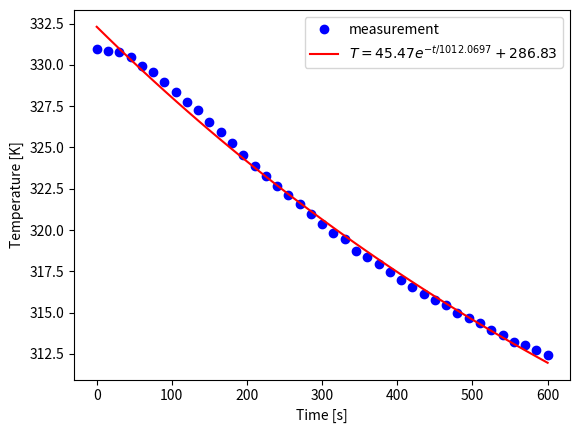
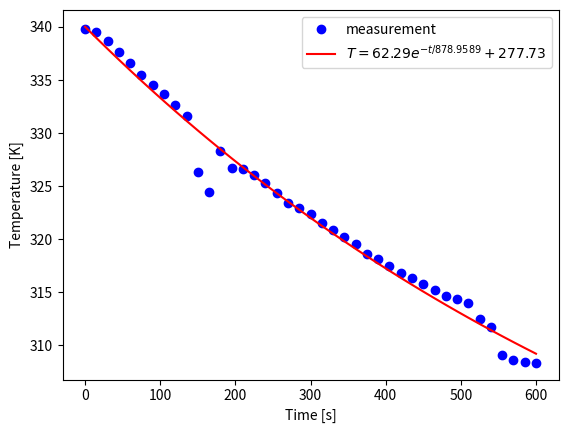

Source code (Python) for these figures, in order:
# Data analyse van metingen met dop

import numpy as np
import matplotlib.pyplot as plt
from scipy.optimize import curve_fit

def exp_func(t, A, tau, T_omg):
    return (A * np.exp(-t/tau) + T_omg)  

buitenoppervlak = 0.016079 
warmtecapaciteit = 152.6043 

times1 = np.array([0,15,30,45,60,75,90,105,120,135,150,165,180, 195, 210, 225, 240, 255, 270, 285, 300, 315, 330, 345, 360, 375, 390, 405, 420, 435, 450, 465, 480, 495, 510, 525, 540, 555, 570, 585, 600])
temps1 = np.array([57.8,57.7,57.6,57.3,56.8,56.4,55.8,55.2,54.6,54.1,53.4,52.8,52.1,51.4,50.7,50.1,49.5,49.0,48.4,47.8,47.2,46.7,46.3,45.6,45.2,44.8,44.3,43.8,43.4,43.0,42.6,42.3,41.8,41.5,41.2,40.8,40.5,40.1,39.9,39.6,39.3])+273.15

popt, pocv = curve_fit(exp_func, times1, temps1, p0=[50, 1000, 20], maxfev=5000)

A_exp, tau_exp, T_omg_exp = popt

y_fit = exp_func(times1, *popt)

plt.figure()
plt.xlabel('Time [s]')
plt.ylabel('Temperature [K]')

plt.plot(times1, temps1, 'bo', label='measurement')
plt.plot(times1, y_fit, 'r-', 
         label='$T = %0.2f e^{-t/%0.4f} + %0.2f$' % (A_exp, tau_exp, T_omg_exp))

plt.legend()

plt.show()

h_exp = (warmtecapaciteit) / (tau_exp * buitenoppervlak)
print("de waarde van de karakteristieke tijd bij metingen met dop is", tau_exp,"s")
print("de waarde van de warmteoverdrachtscoefficient bij metingen met dop is", h_exp,"W/m^2 K") 




#Data analyse van verticale metingen zonder dop
times2 = np.array([0,15,30,45,60,75,90,105,120,135,150,165,180, 195, 210, 225, 240, 255, 270, 285, 300, 315, 330, 345, 360, 375, 390, 405, 420, 435, 450, 465, 480, 495, 510, 525, 540, 555, 570, 585, 600])
temps2 = np.array([66.7,66.4,65.5,64.5,63.5,62.3,61.4,60.5,59.5,58.5,53.2,51.3,55.2,53.6,53.5,52.9,52.1,51.2,50.3,49.8,49.2,48.4,47.7,47.1,46.4,45.5,45.0,44.3,43.7,43.2,42.6,42.1,41.5,41.2,40.8,39.3,38.6,35.9,35.5,35.3,35.2])+273.15
popt, pocv = curve_fit(exp_func, times2, temps2, p0=[50, 1000, 20], maxfev=5000)

A_exp2, tau_exp2, T_omg_exp2 = popt

y_fit2 = exp_func(times2, *popt)

plt.figure()
plt.xlabel('Time [s]')
plt.ylabel('Temperature [K]')

plt.plot(times2, temps2, 'bo', label='measurement')
plt.plot(times2, y_fit2, 'r-', 
         label='$T = %0.2f e^{-t/%0.4f} + %0.2f$' % (A_exp2, tau_exp2, T_omg_exp2))

plt.legend()

plt.show()

h_exp2 = (warmtecapaciteit) / (tau_exp2 * buitenoppervlak)
print("de waarde van de karakteristieke tijd bij metingen met zonder is", tau_exp2,"s")
print("de waarde van de warmteoverdrachtscoefficient bij metingen zonder dop is", h_exp2,"W/m^2 K") 
